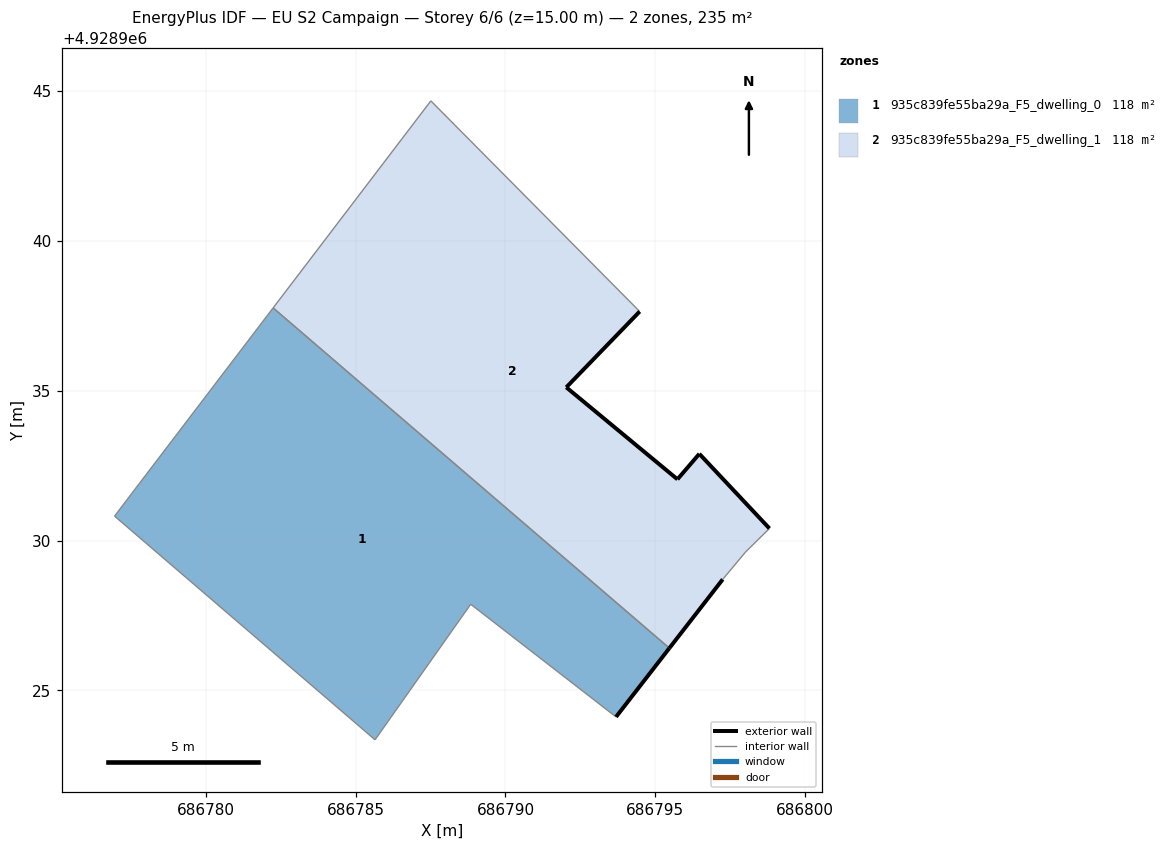
=== STOREY PLAN SPEC (per zone: floor XY polygon, exterior-wall plan segments, windows/doors) ===
zone 1: 935c839fe55ba29a_F5_dwelling_0  (117.5 m²)
  floor: (686793.69, 4928924.12) (686795.47, 4928926.41) (686782.25, 4928937.76) (686777.53, 4928931.58) (686776.95, 4928930.82) (686785.65, 4928923.35) (686788.84, 4928927.88)
  exterior wall: (686795.47, 4928926.41) – (686793.69, 4928924.12)  [2.9 m]
  interior walls: 6
zone 2: 935c839fe55ba29a_F5_dwelling_1  (117.5 m²)
  floor: (686797.25, 4928928.71) (686798.01, 4928929.62) (686798.81, 4928930.41) (686796.47, 4928932.89) (686795.74, 4928932.04) (686792.03, 4928935.12) (686794.48, 4928937.64) (686787.51, 4928944.67) (686782.25, 4928937.76) (686795.47, 4928926.41)
  exterior wall: (686792.03, 4928935.12) – (686795.74, 4928932.04)  [4.8 m]
  exterior wall: (686795.74, 4928932.04) – (686796.47, 4928932.89)  [1.1 m]
  exterior wall: (686796.47, 4928932.89) – (686798.81, 4928930.41)  [3.4 m]
  exterior wall: (686797.25, 4928928.71) – (686795.47, 4928926.41)  [2.9 m]
  exterior wall: (686794.48, 4928937.64) – (686792.03, 4928935.12)  [3.5 m]
  interior walls: 5

=== DERIVED (storey summary) ===
Building: EU S2 Campaign
Storey: 6 of 6  (floor level z = 15.00 m)
Storey gross floor area: 235.1 m²
Zones on this storey: 2
  - 935c839fe55ba29a_F5_dwelling_0: floor 117.5 m²; exterior wall 2.9 m (8.7 m²); WWR 0.0%
  - 935c839fe55ba29a_F5_dwelling_1: floor 117.5 m²; exterior wall 15.8 m (47.3 m²); WWR 0.0%
Zone adjacency (shared interzone walls):
  - 935c839fe55ba29a_F5_dwelling_0 ↔ 935c839fe55ba29a_F5_dwelling_1